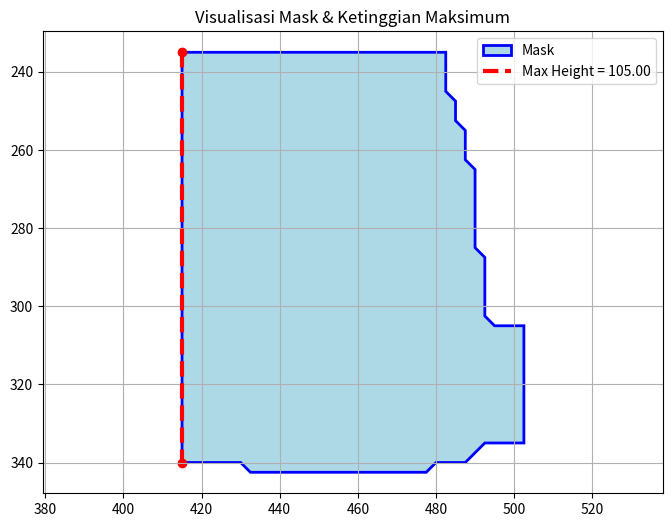

This chart was generated by the following Python code:
import numpy as np
import matplotlib.pyplot as plt
from collections import defaultdict

def compute_height_from_mask(mask_xy, x_tolerance=2.0):
    if not mask_xy:
        return None, None

    mask_xy = np.array(mask_xy)
    max_height = 0
    max_pair = None

    for i, (x1, y1) in enumerate(mask_xy):
        for j in range(i + 1, len(mask_xy)):
            x2, y2 = mask_xy[j]
            if abs(x1 - x2) <= x_tolerance:
                height = abs(y1 - y2)
                if height > max_height:
                    max_height = height
                    max_pair = ((x1, y1), (x2, y2))

    return max_height, max_pair

# Mask ketiga (seperti yang kamu kirim sebelumnya)
mask_3 =[
    [415, 235],
    [415, 340],
    [430, 340],
    [432.5, 342.5],
    [477.5, 342.5],
    [480, 340],
    [487.5, 340],
    [492.5, 335],
    [502.5, 335],
    [502.5, 305],
    [495, 305],
    [492.5, 302.5],
    [492.5, 287.5],
    [490, 285],
    [490, 265],
    [487.5, 262.5],
    [487.5, 255],
    [485, 252.5],
    [485, 247.5],
    [482.5, 245],
    [482.5, 235]
]

interpolated = [(450, y) for y in range(225, 421, 5)]

extended_mask = mask_3 + interpolated

# Hitung tinggi dan pasangan titik
height, point_pair = compute_height_from_mask(mask_3)

# Visualisasikan hasilnya
mask_array = np.array(mask_3)

plt.figure(figsize=(8, 6))
plt.fill(mask_array[:, 0], mask_array[:, 1], color='lightblue', edgecolor='blue', linewidth=2, label='Mask')
if point_pair:
    p1, p2 = point_pair
    plt.plot([p1[0], p2[0]], [p1[1], p2[1]], 'r--', linewidth=3, label=f'Max Height = {height:.2f}')
    plt.scatter(*zip(*[p1, p2]), color='red')
plt.gca().invert_yaxis()
plt.title("Visualisasi Mask & Ketinggian Maksimum")
plt.legend()
plt.axis("equal")
plt.grid(True)
plt.show()
